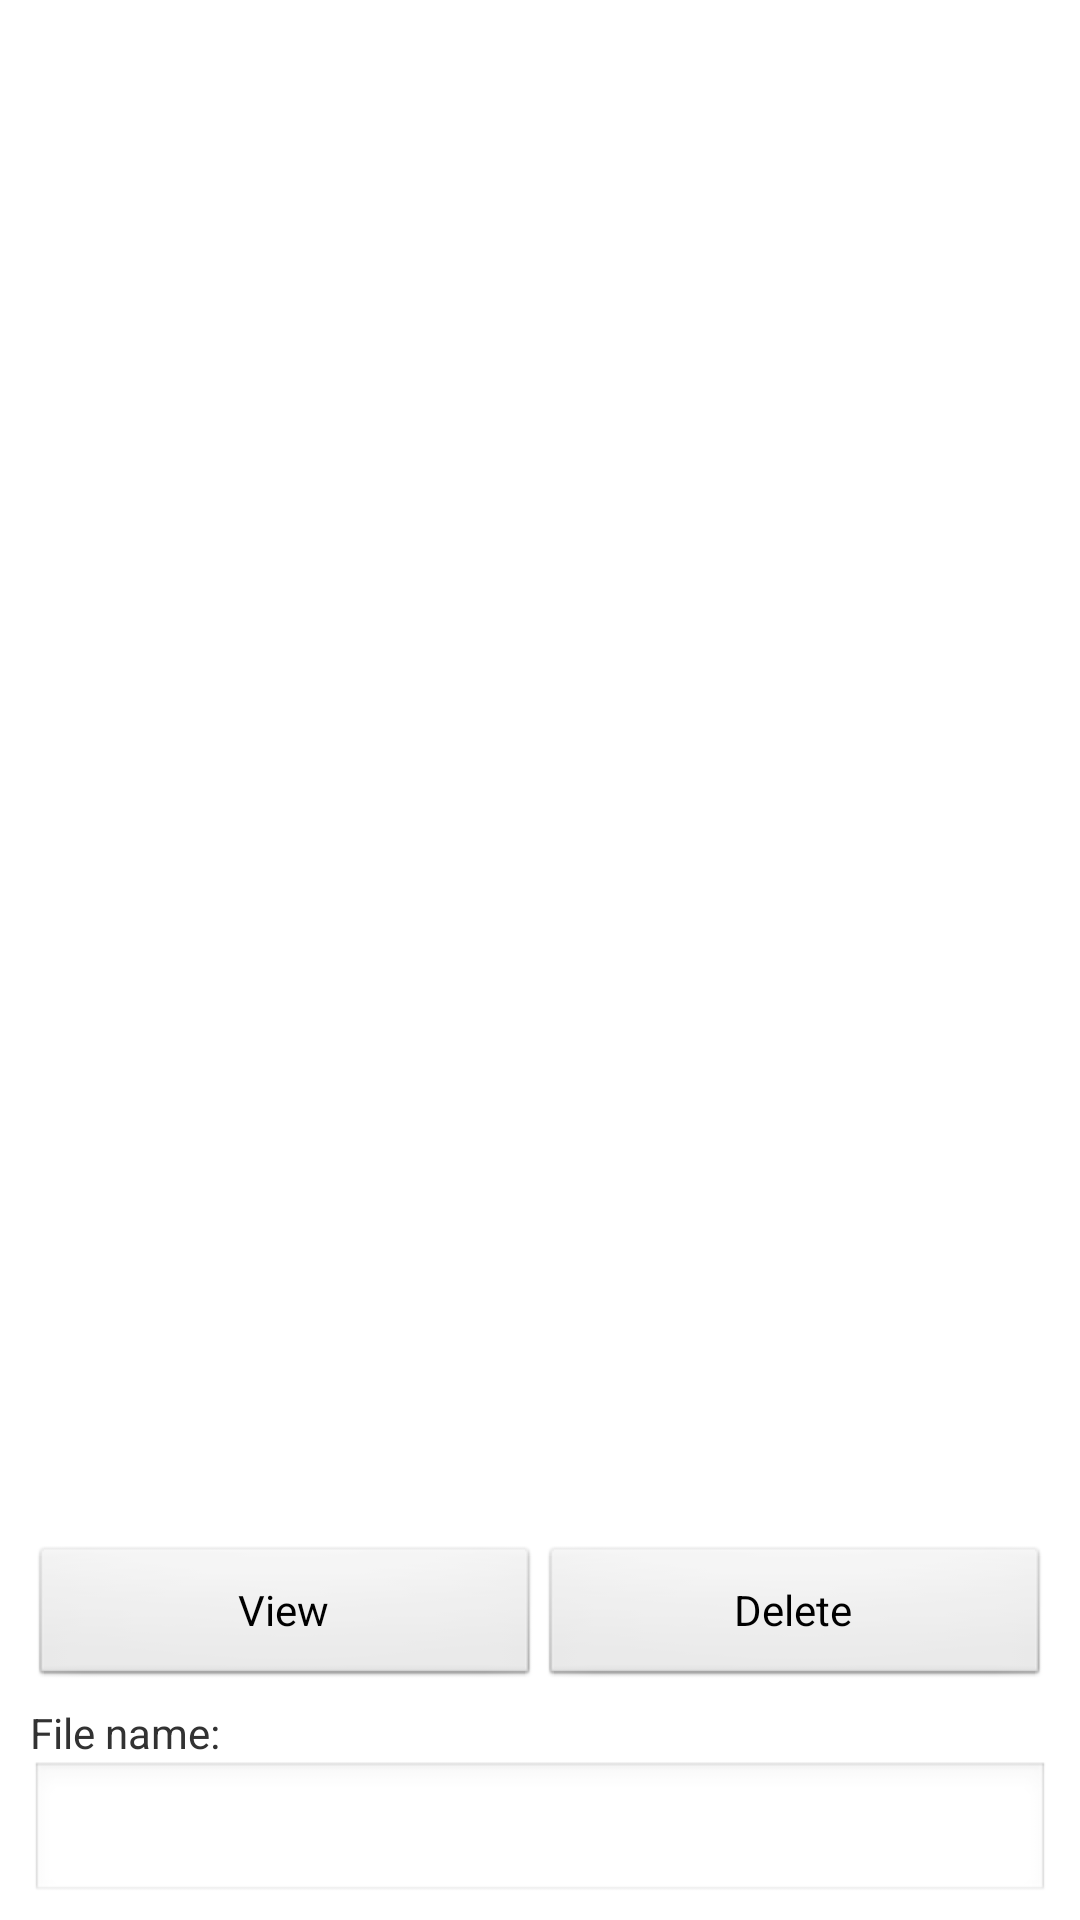

Here is an Android app screen rendered from its layout file. Give the layout XML and the strings, colors and styles it references.
<!-- AndroidManifest.xml: application theme AppTheme -->
<!-- res/layout/downloads_main.xml -->
<?xml version="1.0" encoding="utf-8"?>

<FrameLayout xmlns:android="http://schemas.android.com/apk/res/android"
android:orientation="vertical"
android:layout_width="fill_parent"
android:layout_height="fill_parent"
android:gravity="top"
android:stretchColumns="field">

    <RelativeLayout android:id="@+id/relativeLayout01"
        android:orientation="vertical" android:layout_width="fill_parent"
        android:layout_height="fill_parent">

        <LinearLayout android:id="@+id/fdLinearLayoutList"
            android:orientation="vertical" android:layout_width="fill_parent"
            android:layout_height="wrap_content" android:layout_alignParentBottom="true">

            <LinearLayout android:id="@+id/fdLinearLayoutSelect"
                android:orientation="vertical" android:layout_width="fill_parent"
                android:layout_height="wrap_content"
                android:layout_alignParentBottom="true" android:paddingLeft="10dp"
                android:paddingRight="10dp" android:paddingBottom="5dp">

                <LinearLayout android:orientation="horizontal"
                    android:layout_width="fill_parent" android:layout_height="fill_parent">
                    <Button android:id="@+id/fdButtonSelect" android:layout_height="wrap_content"
                        android:layout_width="0dip" android:layout_weight=".9"
                        android:text="@string/view"></Button>
                    <Button android:id="@+id/fdButtonNew" android:layout_height="wrap_content"
                        android:layout_width="0dip" android:layout_weight=".9"
                        android:text="@string/delete"></Button>
                </LinearLayout>
            </LinearLayout>

            <LinearLayout android:id="@+id/fdLinearLayoutCreate"
                android:orientation="vertical" android:layout_width="fill_parent"
                android:layout_height="wrap_content"
                android:layout_alignParentBottom="true" android:paddingLeft="10dp"
                android:paddingRight="10dp" android:paddingBottom="5dp">
                <TextView android:id="@+id/textViewFilename" android:text="@string/file_name"
                    android:layout_width="fill_parent" android:layout_height="wrap_content" />
                <EditText android:text="" android:id="@+id/fdEditTextFile"
                    android:layout_width="fill_parent" android:layout_height="wrap_content"></EditText>

            </LinearLayout>

        </LinearLayout>

        <LinearLayout android:orientation="vertical"
            android:layout_width="fill_parent" android:layout_height="fill_parent"
            android:layout_above="@+id/fdLinearLayoutList">
            <TextView android:id="@+id/path" android:layout_width="fill_parent"
                android:layout_height="wrap_content" />
            <ListView android:id="@android:id/list" android:layout_width="fill_parent"
                android:layout_height="fill_parent" />
            <TextView android:id="@android:id/empty"
                android:layout_width="fill_parent" android:layout_height="fill_parent"
                android:text="@string/no_files_downloaded"
                android:gravity="center"
                android:layout_gravity="center"
                android:textStyle="bold"
                android:textSize="25sp"
                android:layout_marginTop="50dp" />
        </LinearLayout>
    </RelativeLayout>

</FrameLayout>
<!-- resources referenced by this layout -->
<resources>
  <string name="delete">Delete</string>
  <string name="file_name">File name:</string>
  <string name="no_files_downloaded">No Files Downloaded</string>
  <string name="view">View</string>
  <style name="AppTheme" parent="AppBaseTheme">
          
      </style>
  <style name="AppBaseTheme" parent="android:Theme.Light">
          
      </style>
</resources>
